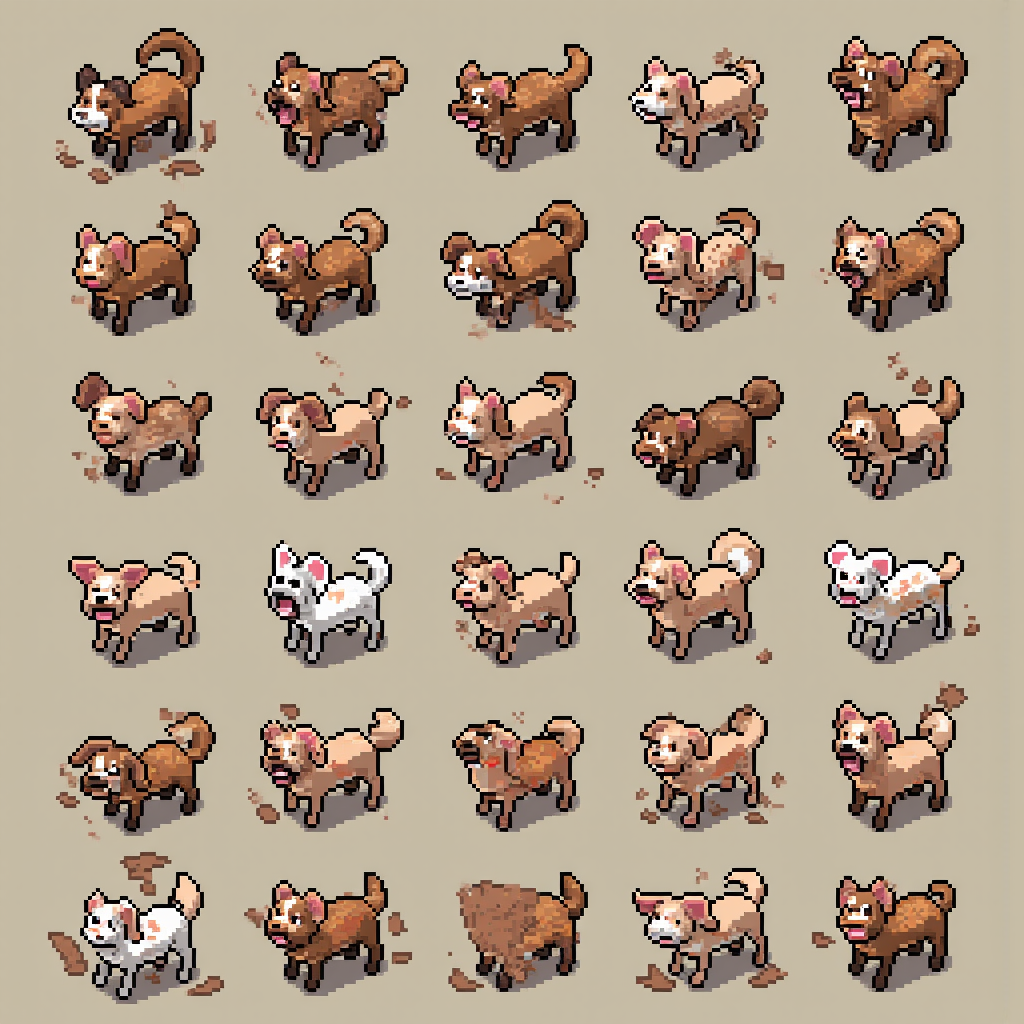
Generation parameters embedded in this image by ComfyUI (PNG 'prompt' text chunk: the API-format workflow graph, JSON):
{"6":{"inputs":{"text":"pixel style game asset, sharp pixel art collection of 16x16 mangy dog covered in dirt and dust arranged in a grid\n","clip":["37",1]},"class_type":"CLIPTextEncode","_meta":{"title":"CLIP Text Encode (Positive Prompt)"}},"8":{"inputs":{"samples":["40",0],"vae":["30",2]},"class_type":"VAEDecode","_meta":{"title":"VAE Decode"}},"9":{"inputs":{"filename_prefix":"ComfyUI","images":["8",0]},"class_type":"SaveImage","_meta":{"title":"Save Image"}},"27":{"inputs":{"width":1024,"height":1024,"batch_size":5},"class_type":"EmptySD3LatentImage","_meta":{"title":"EmptySD3LatentImage"}},"30":{"inputs":{"ckpt_name":"flux1-dev-fp8.safetensors"},"class_type":"CheckpointLoaderSimple","_meta":{"title":"Load Checkpoint"}},"33":{"inputs":{"text":"","clip":["30",1]},"class_type":"CLIPTextEncode","_meta":{"title":"CLIP Text Encode (Negative Prompt)"}},"35":{"inputs":{"guidance":3.5,"conditioning":["6",0]},"class_type":"FluxGuidance","_meta":{"title":"FluxGuidance"}},"37":{"inputs":{"lora_name":"hard_edge_pixel_art.safetensors","strength_model":1.0,"strength_clip":1.0,"model":["30",0],"clip":["30",1]},"class_type":"LoraLoader","_meta":{"title":"Load LoRA"}},"39":{"inputs":{"model":["37",0],"conditioning":["35",0]},"class_type":"BasicGuider","_meta":{"title":"BasicGuider"}},"40":{"inputs":{"noise":["43",0],"guider":["39",0],"sampler":["44",0],"sigmas":["42",0],"latent_image":["27",0]},"class_type":"SamplerCustomAdvanced","_meta":{"title":"SamplerCustomAdvanced"}},"41":{"inputs":{"sampler_name":"euler"},"class_type":"KSamplerSelect","_meta":{"title":"KSamplerSelect"}},"42":{"inputs":{"scheduler":"simple","steps":30,"denoise":1.0,"model":["37",0]},"class_type":"BasicScheduler","_meta":{"title":"BasicScheduler"}},"43":{"inputs":{"noise_seed":31486896729213},"class_type":"RandomNoise","_meta":{"title":"RandomNoise"}},"44":{"inputs":{"detail_amount":0.2,"start":0.1,"end":0.9,"bias":0.5,"exponent":0.0,"start_offset":0.0,"end_offset":0.0,"fade":0.0,"smooth":false,"cfg_scale_override":0.0,"sampler":["41",0]},"class_type":"DetailDaemonSamplerNode","_meta":{"title":"Detail Daemon Sampler"}}}